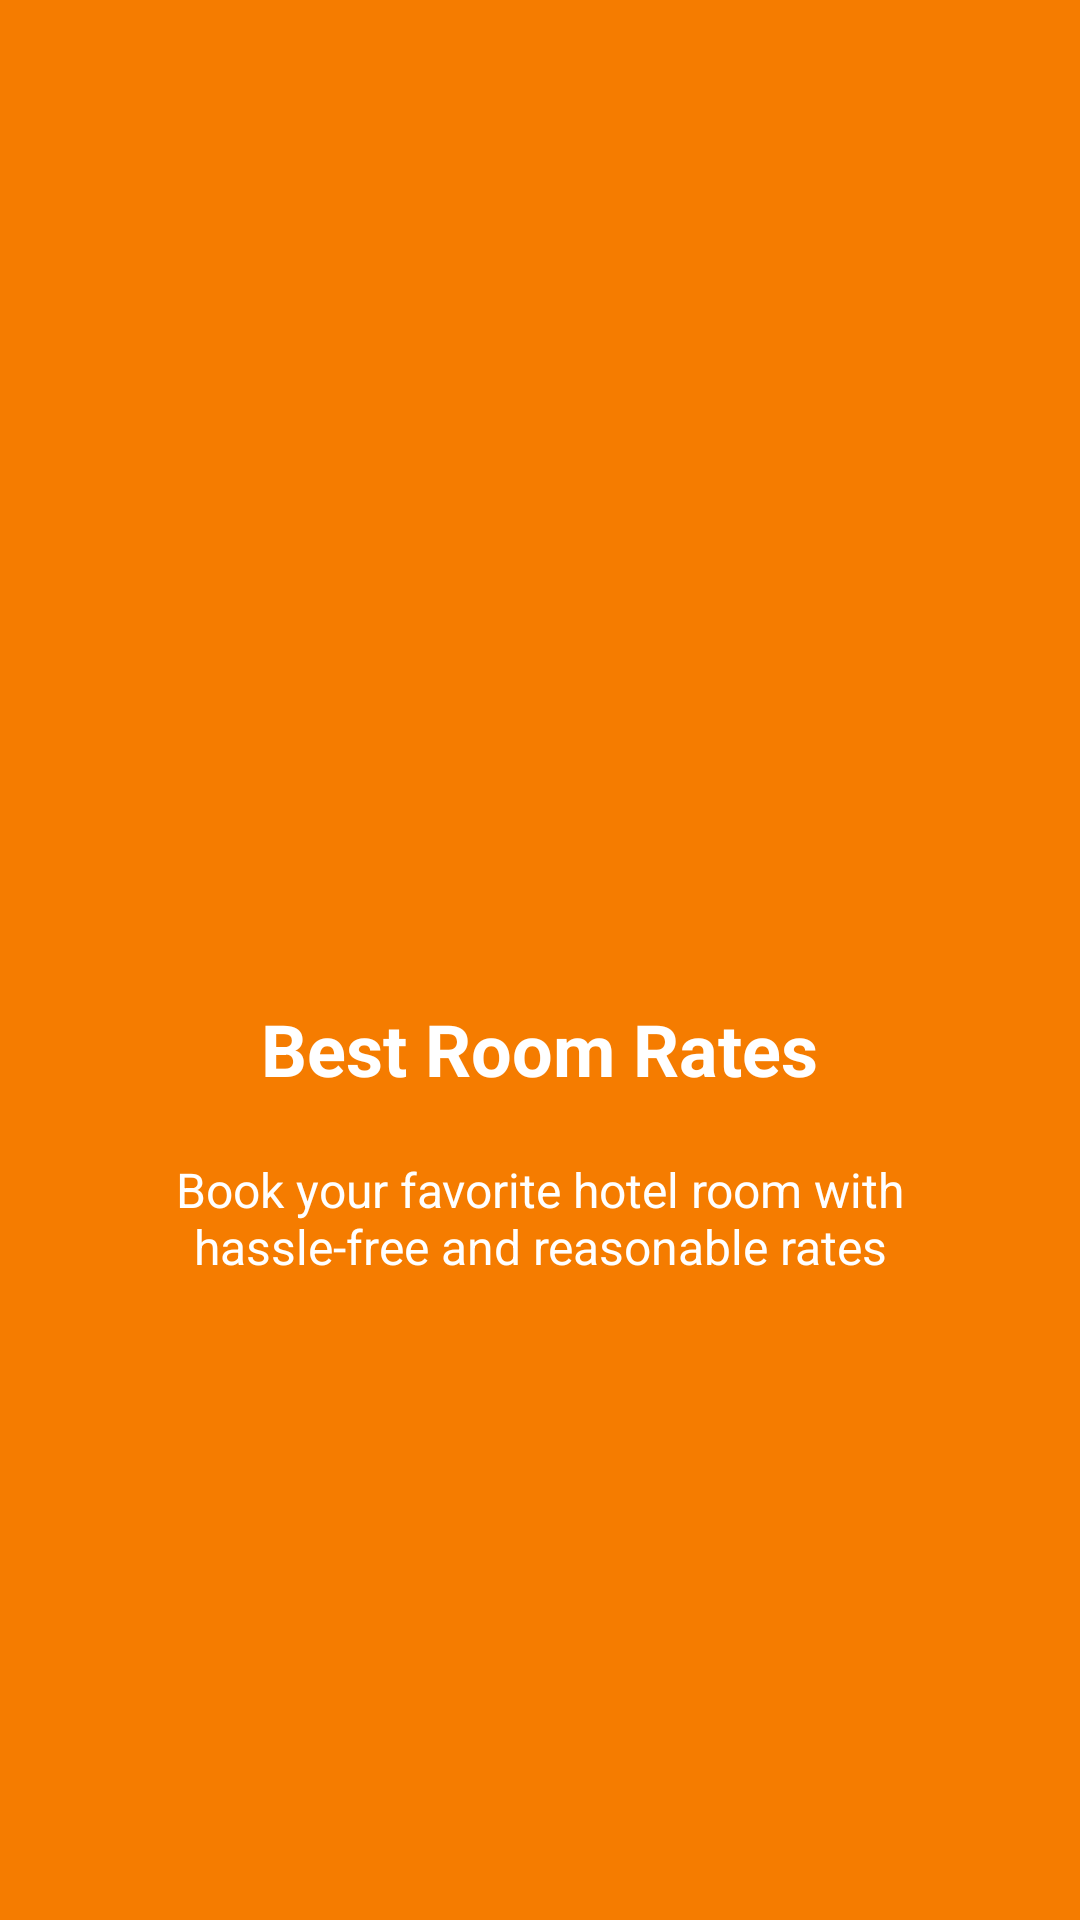

Produce the Android XML layout that renders to this screen, including the resource entries it uses.
<!-- AndroidManifest.xml: application theme Theme.Splash_android -->
<!-- res/layout/fragment_intro2.xml -->
<?xml version="1.0" encoding="utf-8"?>
<LinearLayout xmlns:android="http://schemas.android.com/apk/res/android"
    android:orientation="vertical"
    android:layout_width="match_parent"
    android:layout_height="match_parent"
    android:padding="30dp"
    android:gravity="center"
    android:background="#F57C00">

    <ImageView
        android:layout_width="100dp"
        android:layout_height="100dp"
        android:src="@drawable/ic_room"
        />

    <TextView
        android:layout_width="wrap_content"
        android:layout_height="wrap_content"
        android:text="@string/text_intro2"
        android:textColor="@android:color/white"
        android:textSize="24sp"
        android:gravity="center"
        android:layout_marginTop="20dp"
        android:textStyle="bold"
        />

    <TextView
        android:layout_width="wrap_content"
        android:layout_height="wrap_content"
        android:text="@string/desc_intro2"
        android:textColor="@android:color/white"
        android:textSize="16sp"
        android:gravity="center"
        android:layout_marginTop="20dp"
        />

</LinearLayout>
<!-- resources referenced by this layout -->
<resources>
  <string name="desc_intro2">Book your favorite hotel room with hassle-free and reasonable rates</string>
  <string name="text_intro2">Best Room Rates</string>
  <style name="Theme.Splash_android" parent="Theme.MaterialComponents.DayNight.DarkActionBar">
          
          <item name="colorPrimary">@color/purple_500</item>
          <item name="colorPrimaryVariant">@color/purple_700</item>
          <item name="colorOnPrimary">@color/white</item>
          
          <item name="colorSecondary">@color/teal_200</item>
          <item name="colorSecondaryVariant">@color/teal_700</item>
          <item name="colorOnSecondary">@color/black</item>
          
          <item name="android:statusBarColor">?attr/colorPrimaryVariant</item>
          
      </style>
  <!-- not gathered from this repository: default colours our renderer supplied (Android Studio template values) -->
  <color name="purple_500">#FF6200EE</color>
  <color name="purple_700">#FF3700B3</color>
  <color name="teal_200">#FF03DAC5</color>
  <color name="teal_700">#FF018786</color>
  <color name="black">#FF000000</color>
  <color name="white">#FFFFFFFF</color>
</resources>
